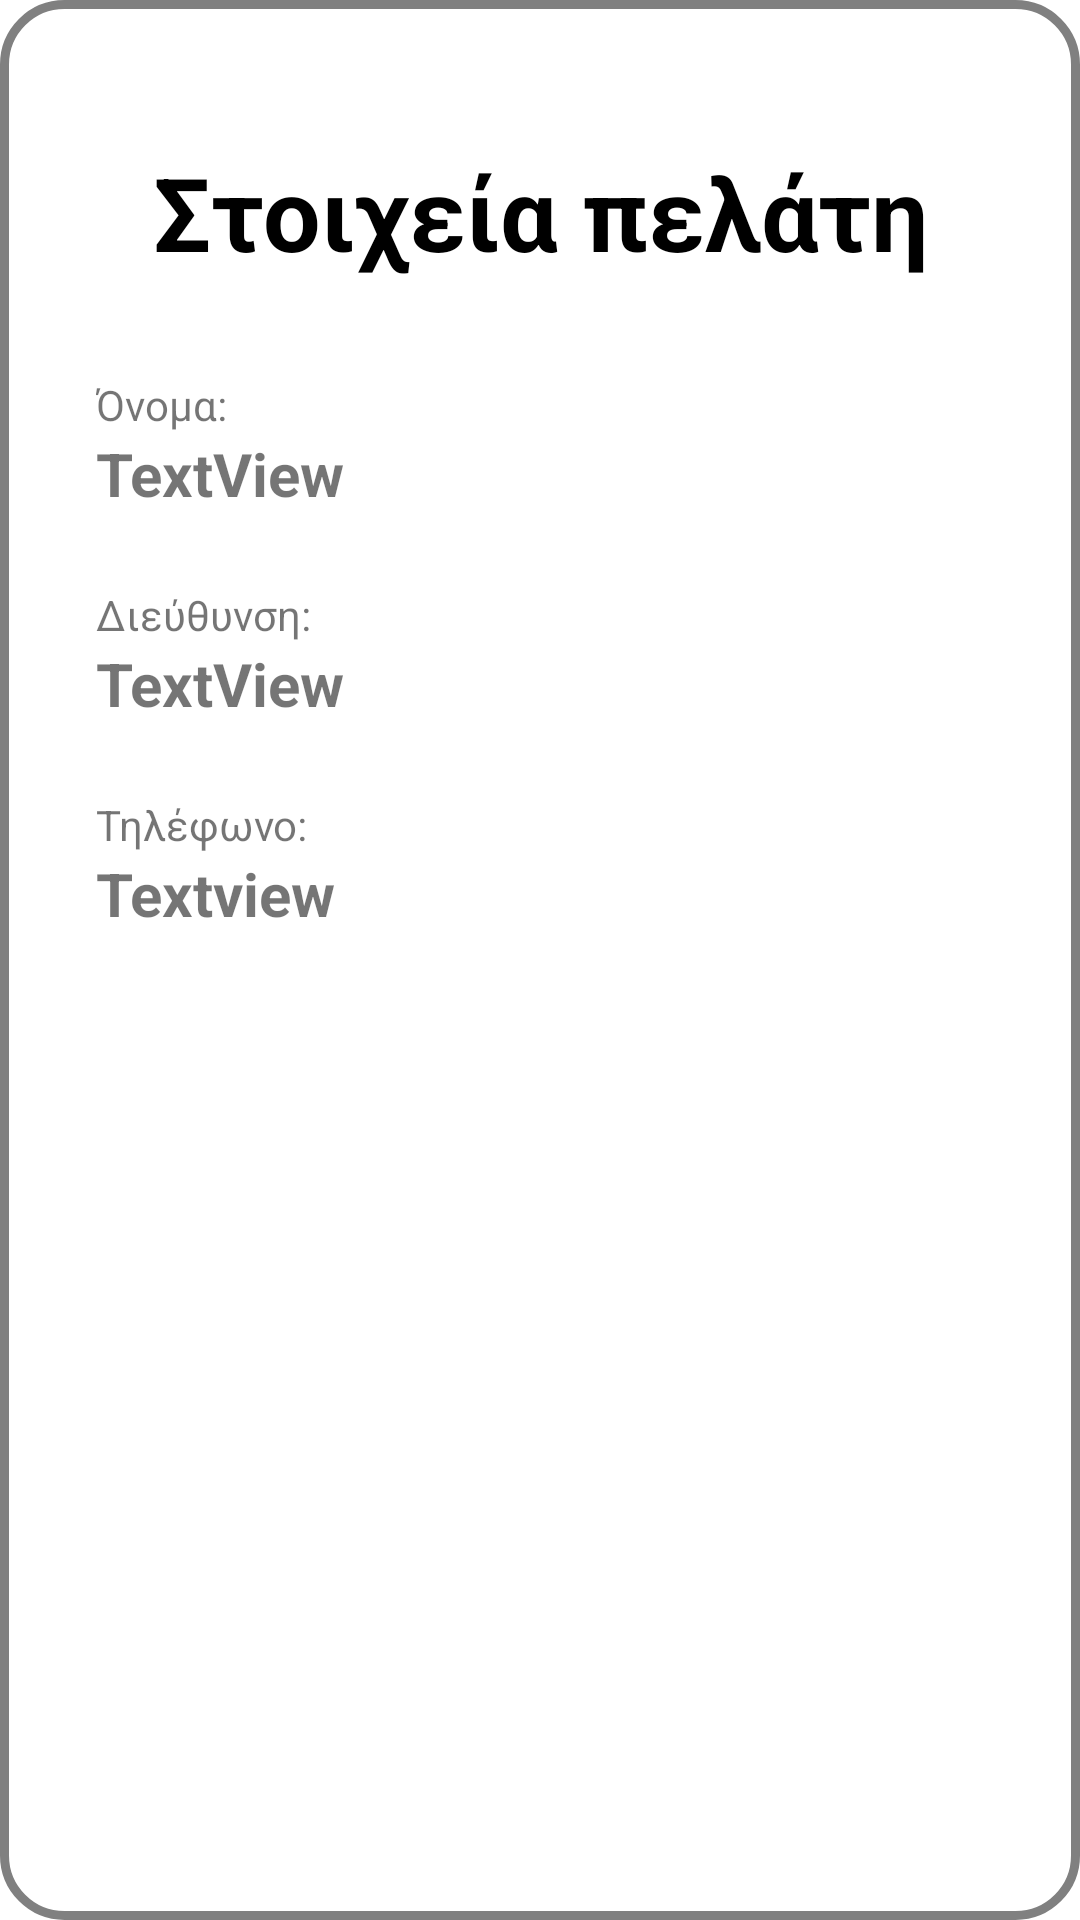

Write the Android layout XML for this screen, with the resource values it uses.
<!-- AndroidManifest.xml: application theme Theme.ALAGENTA -->
<!-- res/layout/event_details_popup.xml -->
<?xml version="1.0" encoding="utf-8"?>
<androidx.constraintlayout.widget.ConstraintLayout xmlns:android="http://schemas.android.com/apk/res/android"
    xmlns:app="http://schemas.android.com/apk/res-auto"
    xmlns:tools="http://schemas.android.com/tools"
    android:layout_width="match_parent"
    android:layout_height="match_parent"
    android:layout_gravity="center"
    android:background="@drawable/event_popup_background"
    android:padding="16dp">

    <ScrollView
        android:layout_width="match_parent"
        android:layout_height="match_parent">

        <LinearLayout
            android:layout_width="match_parent"
            android:layout_height="match_parent"
            android:orientation="vertical">

            <androidx.constraintlayout.widget.ConstraintLayout
                android:layout_width="match_parent"
                android:layout_height="match_parent">

                <TextView
                    android:id="@+id/textView4"
                    android:layout_width="wrap_content"
                    android:layout_height="0dp"
                    android:layout_marginStart="16dp"
                    android:layout_marginTop="32dp"
                    android:text="Όνομα: "
                    app:layout_constraintStart_toStartOf="parent"
                    app:layout_constraintTop_toBottomOf="@+id/textView3" />

                <TextView
                    android:id="@+id/textView3"
                    android:layout_width="wrap_content"
                    android:layout_height="wrap_content"
                    android:layout_marginTop="32dp"
                    android:text="Στοιχεία πελάτη"
                    android:textAlignment="center"
                    android:textColor="#000000"
                    android:textSize="34sp"
                    android:textStyle="bold"
                    app:layout_constraintEnd_toEndOf="parent"
                    app:layout_constraintStart_toStartOf="parent"
                    app:layout_constraintTop_toTopOf="parent" />

                <TextView
                    android:id="@+id/tv_name_ditails_popup"
                    android:layout_width="wrap_content"
                    android:layout_height="0dp"
                    android:text="TextView"
                    android:textSize="20sp"
                    android:textStyle="bold"
                    app:layout_constraintStart_toStartOf="@+id/textView4"
                    app:layout_constraintTop_toBottomOf="@+id/textView4" />

                <TextView
                    android:id="@+id/textView6"
                    android:layout_width="wrap_content"
                    android:layout_height="wrap_content"
                    android:layout_marginTop="24dp"
                    android:text="Διεύθυνση:"
                    app:layout_constraintStart_toStartOf="@+id/tv_name_ditails_popup"
                    app:layout_constraintTop_toBottomOf="@+id/tv_name_ditails_popup" />

                <TextView
                    android:id="@+id/tv_adress_details_popup"
                    android:layout_width="wrap_content"
                    android:layout_height="wrap_content"
                    android:text="TextView"
                    android:textSize="20sp"
                    android:textStyle="bold"
                    app:layout_constraintStart_toStartOf="@+id/textView6"
                    app:layout_constraintTop_toBottomOf="@+id/textView6" />

                <TextView
                    android:id="@+id/textView8"
                    android:layout_width="wrap_content"
                    android:layout_height="wrap_content"
                    android:layout_marginTop="24dp"
                    android:text="Τηλέφωνο: "
                    app:layout_constraintStart_toStartOf="@+id/tv_adress_details_popup"
                    app:layout_constraintTop_toBottomOf="@+id/tv_adress_details_popup" />

                <TextView
                    android:id="@+id/tv_phone_details_event_popup"
                    android:layout_width="wrap_content"
                    android:layout_height="wrap_content"
                    android:text="Textview"
                    android:textSize="20sp"
                    android:textStyle="bold"
                    app:layout_constraintStart_toStartOf="@+id/textView8"
                    app:layout_constraintTop_toBottomOf="@+id/textView8" />
            </androidx.constraintlayout.widget.ConstraintLayout>
        </LinearLayout>
    </ScrollView>

</androidx.constraintlayout.widget.ConstraintLayout>
<!-- resources referenced by this layout -->
<resources>
  <!-- drawable event_popup_background (drawable) -->
  <?xml version="1.0" encoding="utf-8"?>
  <shape xmlns:android="http://schemas.android.com/apk/res/android">
  
      <solid android:color="#ffffff"/>
      <stroke android:width="3dp" android:color="#808080"/>
      <corners android:radius="20dp"/>
  </shape>
  <style name="Theme.ALAGENTA" parent="Theme.MaterialComponents.DayNight.DarkActionBar">
          
          <item name="colorPrimary">@color/purple_500</item>
          <item name="colorPrimaryVariant">@color/purple_700</item>
          <item name="colorOnPrimary">@color/white</item>
          
          <item name="colorSecondary">@color/teal_200</item>
          <item name="colorSecondaryVariant">@color/teal_700</item>
          <item name="colorOnSecondary">@color/black</item>
          
          <item name="android:statusBarColor" tools:targetApi="l">?attr/colorPrimaryVariant</item>
          
      </style>
  <!-- not gathered from this repository: default colours our renderer supplied (Android Studio template values) -->
  <color name="purple_500">#FF6200EE</color>
  <color name="purple_700">#FF3700B3</color>
  <color name="teal_200">#FF03DAC5</color>
  <color name="teal_700">#FF018786</color>
  <color name="black">#FF000000</color>
  <color name="white">#FFFFFFFF</color>
</resources>
